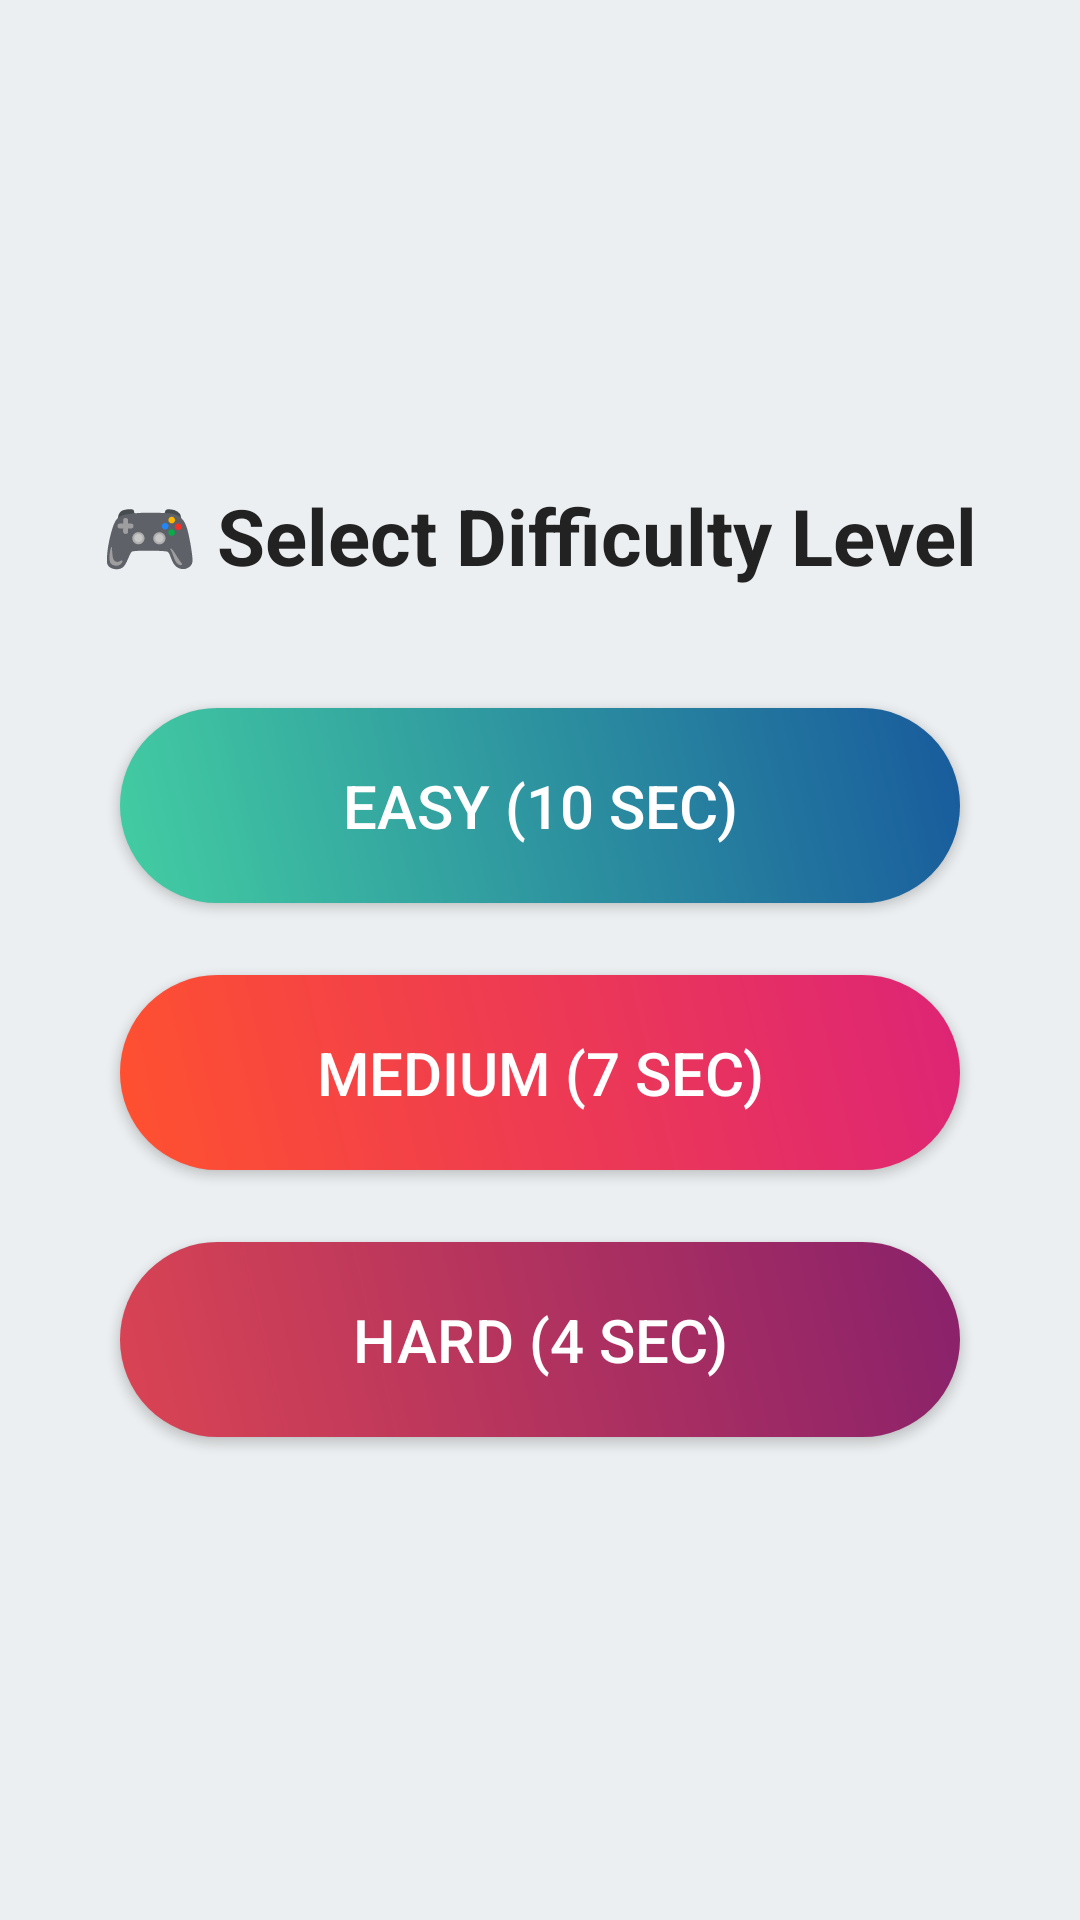

Layout XML and referenced resources for this Android screen:
<!-- AndroidManifest.xml: application theme Theme.MyApp -->
<!-- res/layout/ch_menu.xml -->
<LinearLayout xmlns:android="http://schemas.android.com/apk/res/android"
    android:layout_width="match_parent"
    android:layout_height="match_parent"
    android:orientation="vertical"
    android:gravity="center"
    android:padding="24dp"
    android:background="#ECEFF1">

    <TextView
        android:layout_width="wrap_content"
        android:layout_height="wrap_content"
        android:text="🎮 Select Difficulty Level"
        android:textSize="26sp"
        android:textStyle="bold"
        android:textColor="#222222"
        android:layout_marginBottom="40dp" />

    <androidx.appcompat.widget.AppCompatButton
        android:id="@+id/easyButton"
        android:layout_width="280dp"
        android:layout_height="65dp"
        android:text="Easy (10 sec)"
        android:textSize="20sp"
        android:textColor="#FFFFFF"
        android:background="@drawable/rounded_button_easy"
        android:elevation="8dp" />

    <androidx.appcompat.widget.AppCompatButton
        android:id="@+id/mediumButton"
        android:layout_width="280dp"
        android:layout_height="65dp"
        android:text="Medium (7 sec)"
        android:textSize="20sp"
        android:textColor="#FFFFFF"
        android:background="@drawable/rounded_button_medium"
        android:elevation="8dp"
        android:layout_marginTop="24dp" />

    <androidx.appcompat.widget.AppCompatButton
        android:id="@+id/hardButton"
        android:layout_width="280dp"
        android:layout_height="65dp"
        android:text="Hard (4 sec)"
        android:textSize="20sp"
        android:textColor="#FFFFFF"
        android:background="@drawable/rounded_button_hard"
        android:elevation="8dp"
        android:layout_marginTop="24dp" />
</LinearLayout>
<!-- resources referenced by this layout -->
<resources>
  <!-- drawable rounded_button_easy (drawable) -->
  <shape xmlns:android="http://schemas.android.com/apk/res/android" android:shape="rectangle">
      <gradient
          android:startColor="#43CEA2"
          android:endColor="#185A9D"
          android:angle="45"/>
      <corners android:radius="35dp" />
  </shape>
  <!-- drawable rounded_button_hard (drawable) -->
  <shape xmlns:android="http://schemas.android.com/apk/res/android" android:shape="rectangle">
      <gradient
          android:startColor="#DA4453"
          android:endColor="#89216B"
          android:angle="45"/>
      <corners android:radius="35dp"/>
  </shape>
  <!-- drawable rounded_button_medium (drawable) -->
  <shape xmlns:android="http://schemas.android.com/apk/res/android" android:shape="rectangle">
      <gradient
          android:startColor="#FF512F"
          android:endColor="#DD2476"
          android:angle="45"/>
      <corners android:radius="35dp"/>
  </shape>
  <style name="Theme.MyApp" parent="Theme.MaterialComponents.DayNight.NoActionBar">
          <item name="android:statusBarColor">@color/appBar_background</item>
          <item name="android:windowLightStatusBar">true</item>
  
          <item name="colorPrimary">@color/colorBlue</item>
          <item name="colorPrimaryDark">@color/colorBlueDark</item>
          <item name="colorAccent">@color/colorCyan</item>
  
  
  
  
      </style>
  <color name="appBar_background">#FF8A65</color>
  <color name="colorBlue">#3F51B5</color>
  <color name="colorBlueDark">#303F9F</color>
  <color name="colorCyan">#FF4081</color>
</resources>
